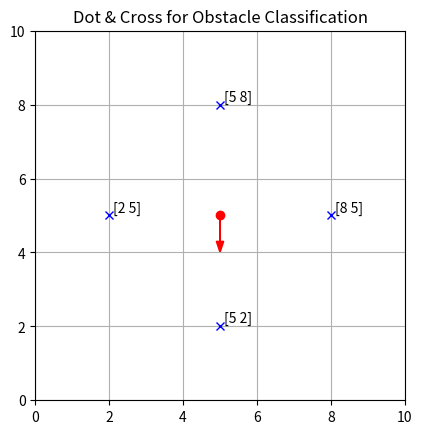

This figure's Python source:
import numpy as np
import matplotlib.pyplot as plt

# 車の位置と進行方向
car_pos = np.array([5, 5])
heading = np.array([0, -1])  # 北向き（上方向）

# いくつかの障害物
obstacles = [
    np.array([5, 2]),  # 前方
    np.array([8, 5]),  # 右側
    np.array([2, 5]),  # 左側
    np.array([5, 8])   # 後方
]

def classify_obstacle(car_pos, heading, obstacle):
    vec = obstacle - car_pos
    dot = np.dot(heading, vec)
    cross = np.cross(heading, vec)

    if dot > 0:   # 前方
        direction = "Front"
    else:         # 後方
        direction = "Back"

    if cross > 0:
        side = "Left"
    elif cross < 0:
        side = "Right"
    else:
        side = "Center"

    return direction, side

# 判定
for obs in obstacles:
    d, s = classify_obstacle(car_pos, heading, obs)
    print(f"Obstacle at {obs} → {d}-{s}")

# 可視化
fig, ax = plt.subplots()
ax.set_aspect("equal")
ax.set_xlim(0, 10)
ax.set_ylim(0, 10)
ax.grid(True)

# 車
ax.plot(car_pos[0], car_pos[1], "ro")
ax.arrow(car_pos[0], car_pos[1], heading[0], heading[1],
         head_width=0.2, color="red", length_includes_head=True)

# 障害物
for obs in obstacles:
    ax.plot(obs[0], obs[1], "bx")
    ax.text(obs[0]+0.1, obs[1]+0.1, str(obs))

plt.title("Dot & Cross for Obstacle Classification")
plt.show()